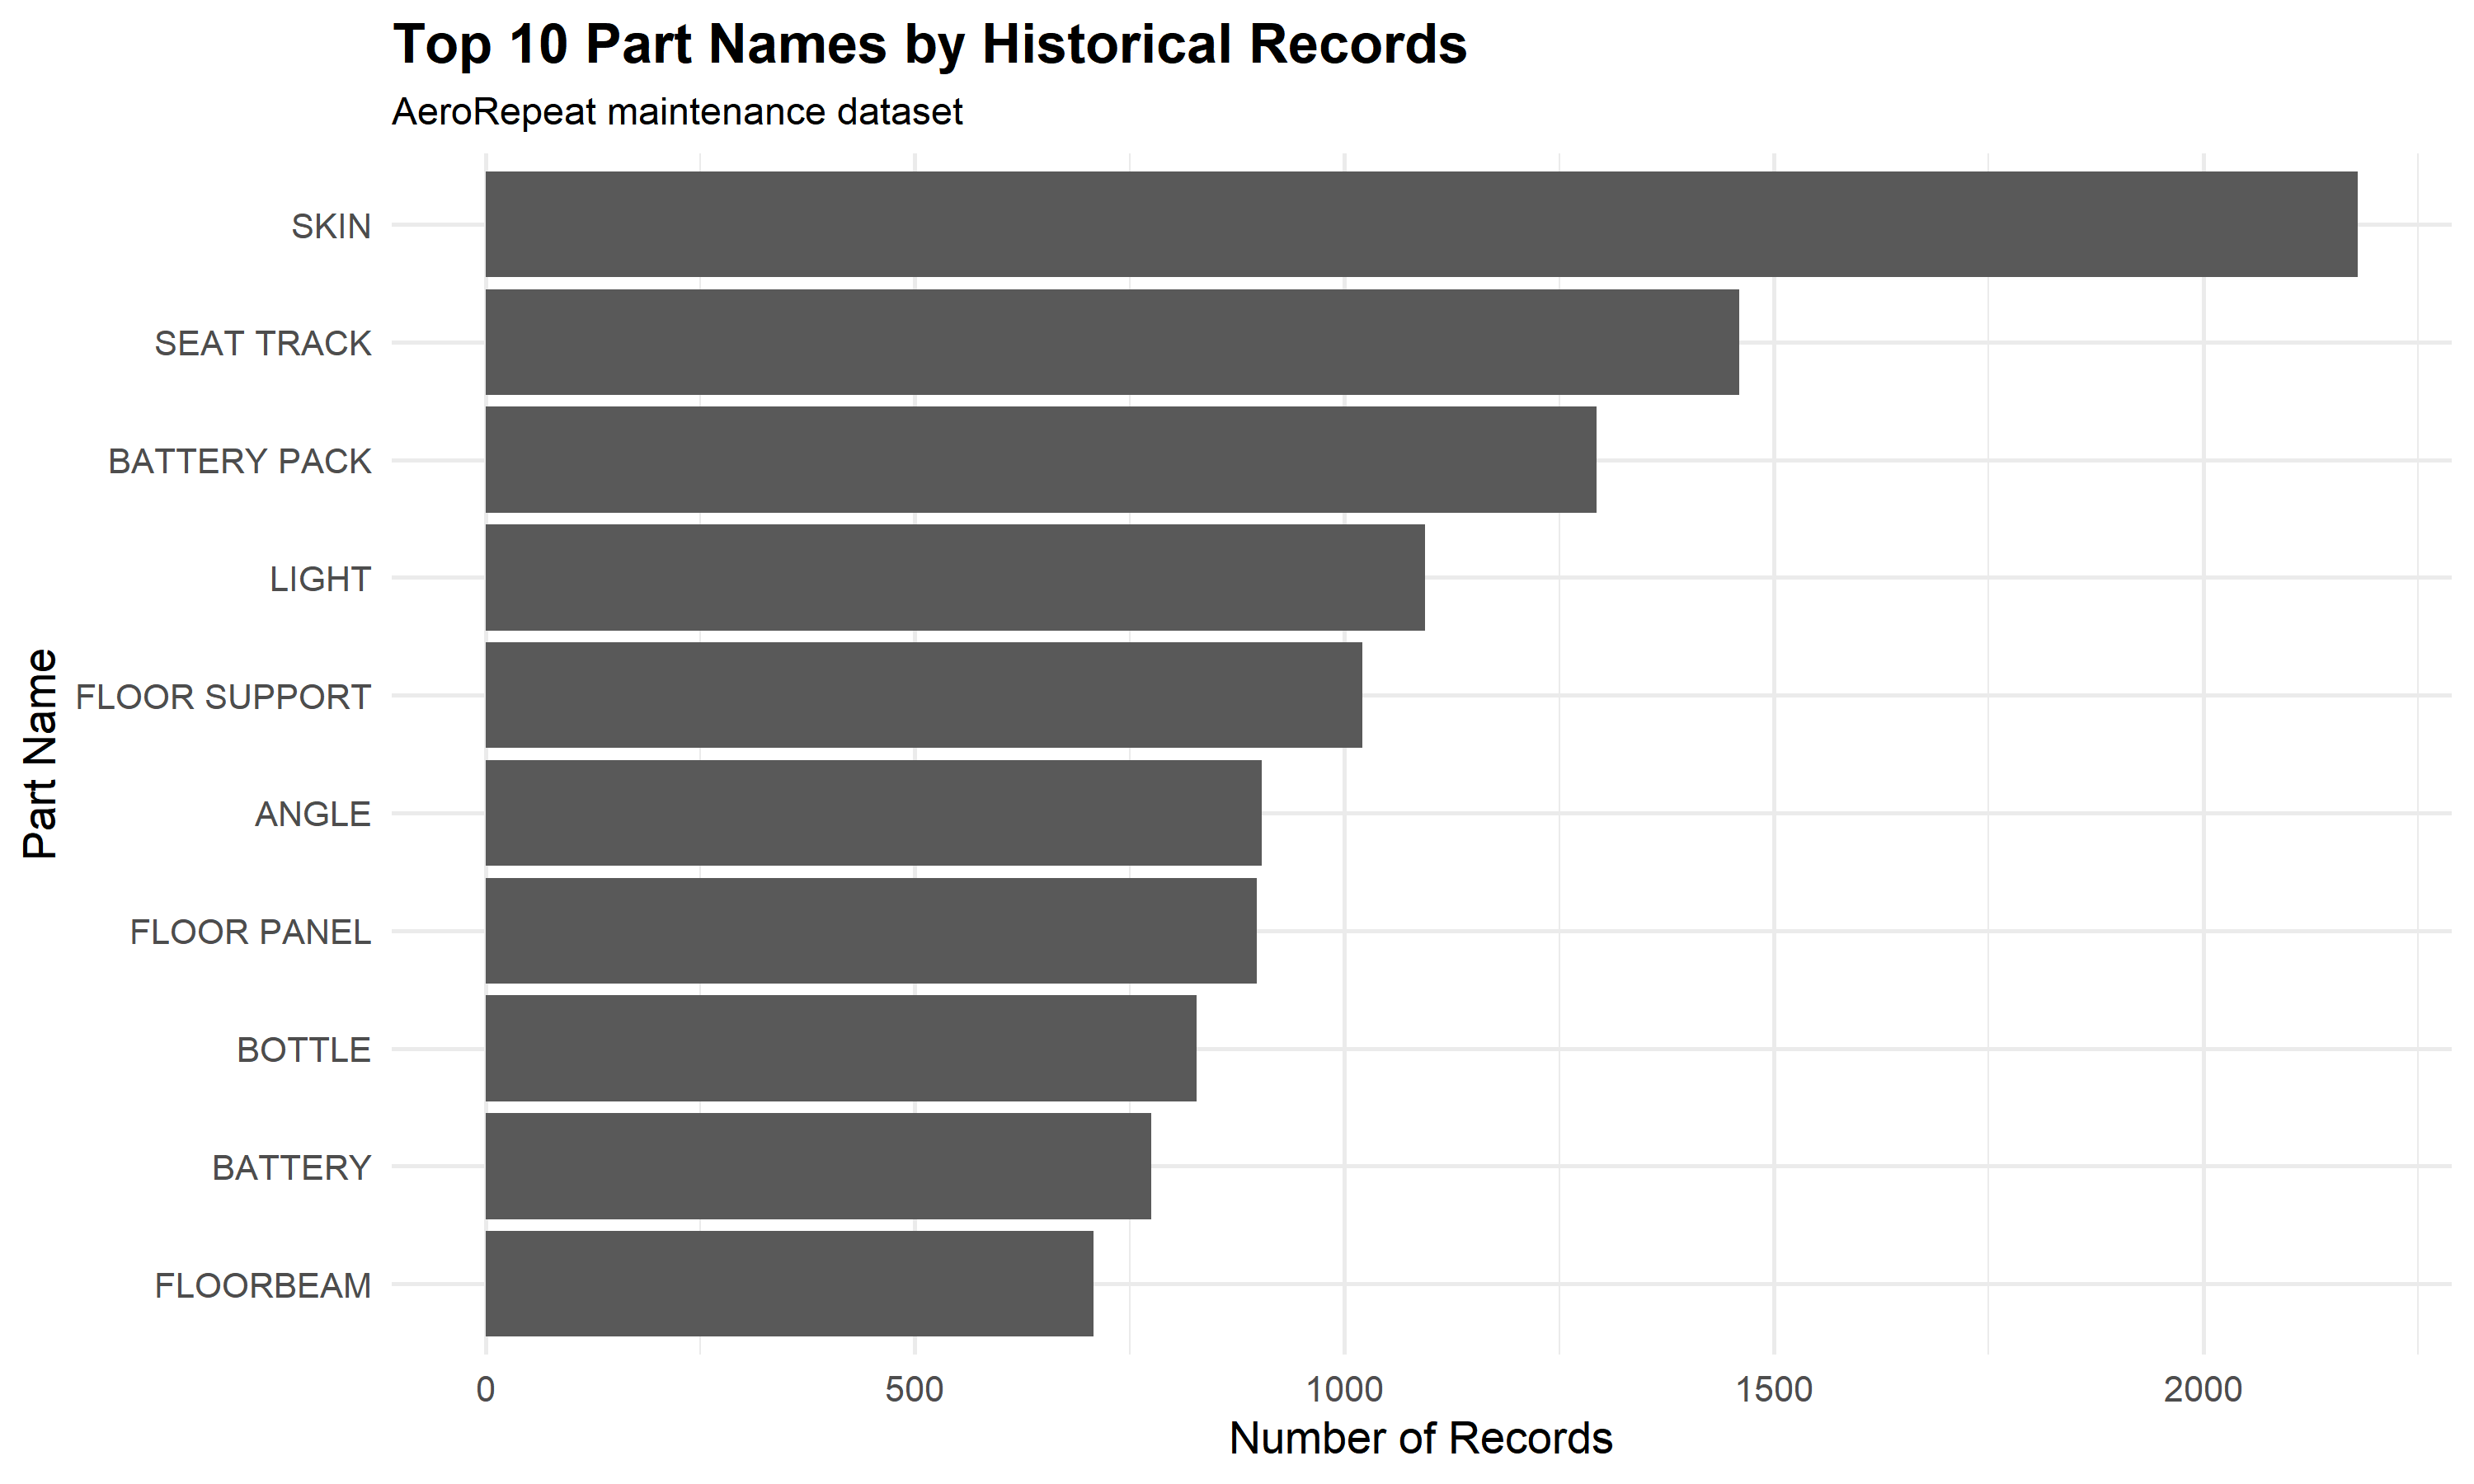

Data behind this chart, as committed beside it:
PartName, RecordCount
SKIN, 2180
SEAT TRACK, 1460
BATTERY PACK, 1294
LIGHT, 1094
FLOOR SUPPORT, 1021
ANGLE, 904
FLOOR PANEL, 898
BOTTLE, 828
BATTERY, 775
FLOORBEAM, 708
